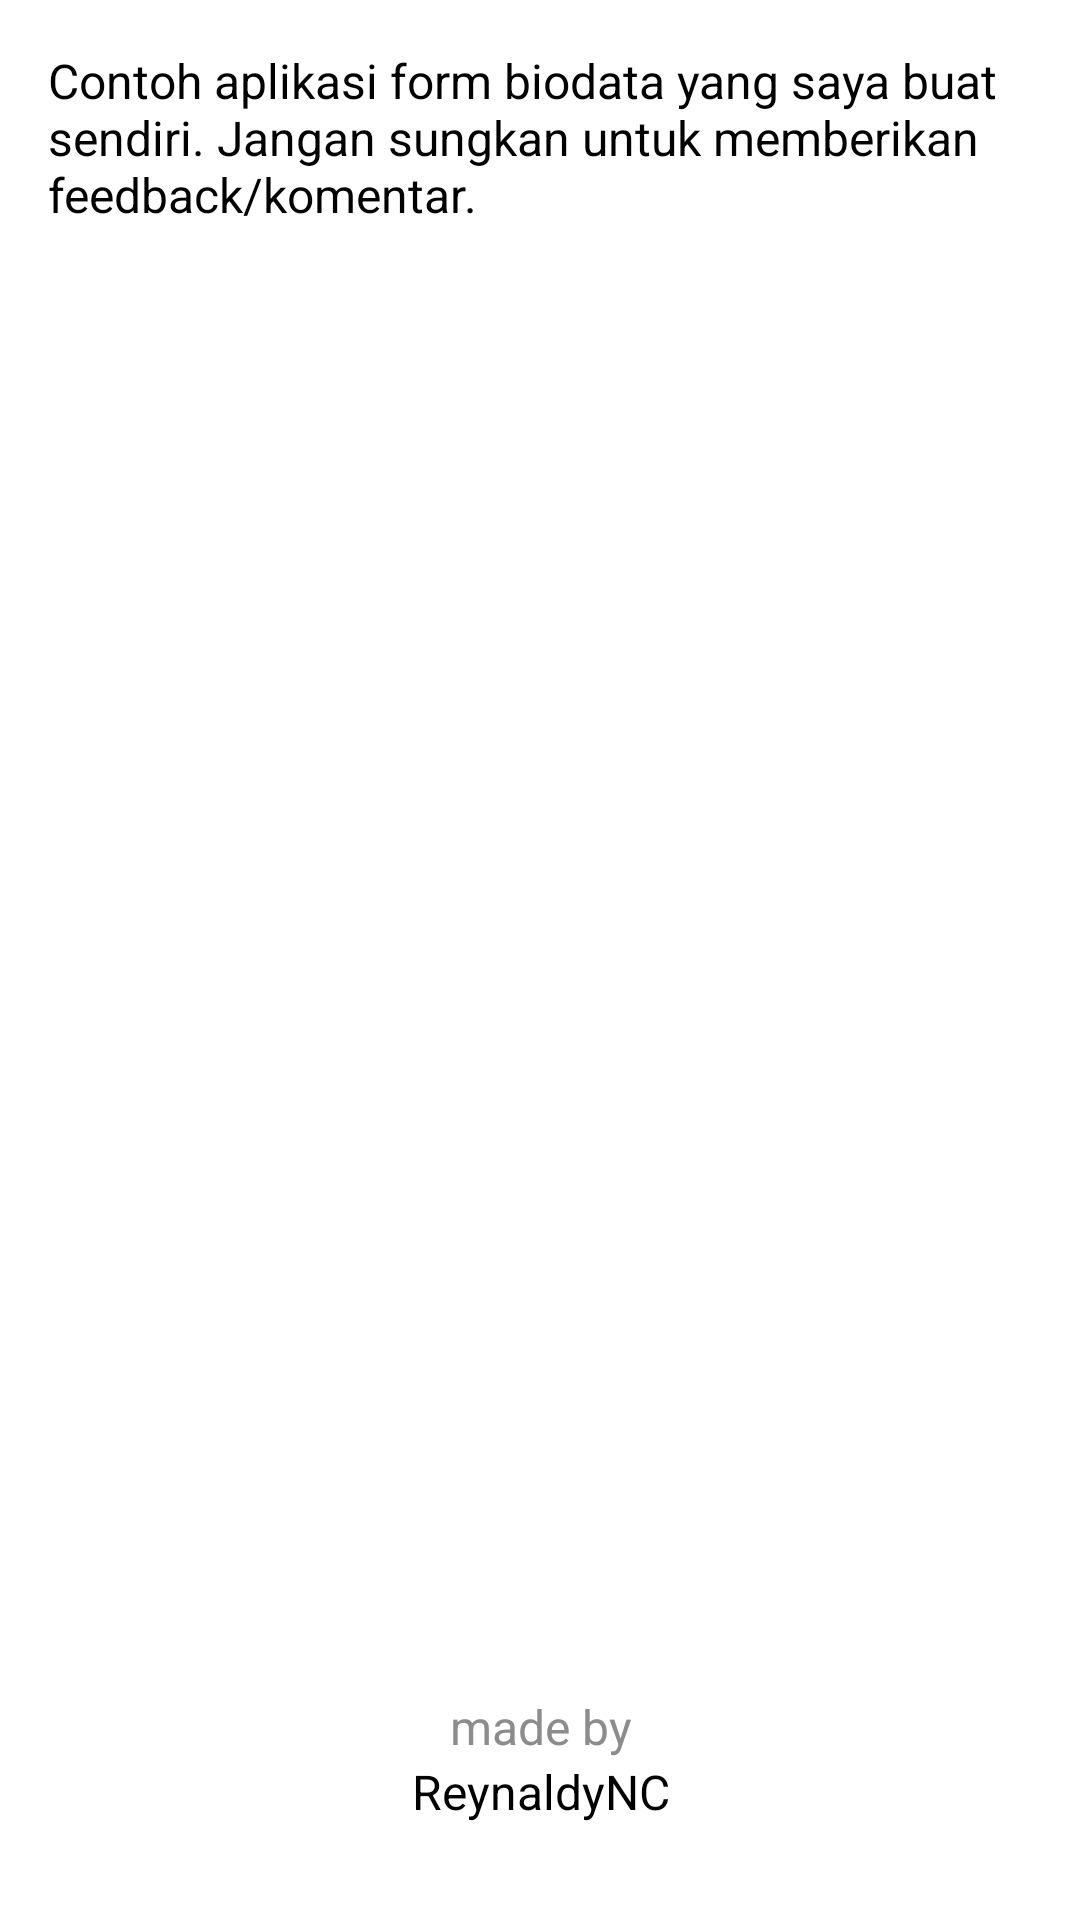

Produce the Android XML layout that renders to this screen, including the resource entries it uses.
<!-- AndroidManifest.xml: application theme Theme.FormBiodata -->
<!-- res/layout/activity_about.xml -->
<?xml version="1.0" encoding="utf-8"?>
<LinearLayout xmlns:android="http://schemas.android.com/apk/res/android"
    xmlns:app="http://schemas.android.com/apk/res-auto"
    xmlns:tools="http://schemas.android.com/tools"
    android:layout_width="match_parent"
    android:layout_height="match_parent"
    android:orientation="vertical"
    android:padding="16dp"
    tools:context=".AboutActivity">

    <TextView
        style="@style/FontA"
        android:layout_width="match_parent"
        android:layout_height="wrap_content"
        android:text="@string/about_desc" />

    <RelativeLayout
        android:layout_width="match_parent"
        android:layout_height="match_parent"
        android:layout_marginTop="16dp"
        android:layout_marginBottom="16dp"
        android:gravity="bottom">

        <TextView
            style="@style/FontB"
            android:id="@+id/made_by"
            android:layout_width="match_parent"
            android:layout_height="wrap_content"
            android:gravity="center_horizontal"
            android:text="made by" />

        <TextView
            style="@style/FontA"
            android:layout_width="match_parent"
            android:layout_height="wrap_content"
            android:layout_below="@id/made_by"
            android:gravity="center_horizontal"
            android:text="ReynaldyNC" />

    </RelativeLayout>

</LinearLayout>
<!-- resources referenced by this layout -->
<resources>
  <string name="about_desc">
          Contoh aplikasi form biodata yang saya buat sendiri.
          Jangan sungkan untuk memberikan feedback/komentar.
      </string>
  <style name="FontA">
          <item name="android:textColor">@color/black</item>
          <item name="android:textSize">16dp</item>
      </style>
  <style name="FontB">
          <item name="android:textSize">16dp</item>
          <item name="android:textColor">#8c8c8c</item>
      </style>
  <style name="Theme.FormBiodata" parent="Theme.MaterialComponents.DayNight.DarkActionBar">
          
          <item name="colorPrimary">@color/purple_500</item>
          <item name="colorPrimaryVariant">@color/purple_700</item>
          <item name="colorOnPrimary">@color/white</item>
          
          <item name="android:statusBarColor" tools:targetApi="l">?attr/colorPrimaryVariant</item>
          
      </style>
  <!-- not gathered from this repository: default colours our renderer supplied (Android Studio template values) -->
  <color name="purple_500">#FF6200EE</color>
  <color name="purple_700">#FF3700B3</color>
  <color name="black">#FF000000</color>
  <color name="white">#FFFFFFFF</color>
</resources>
